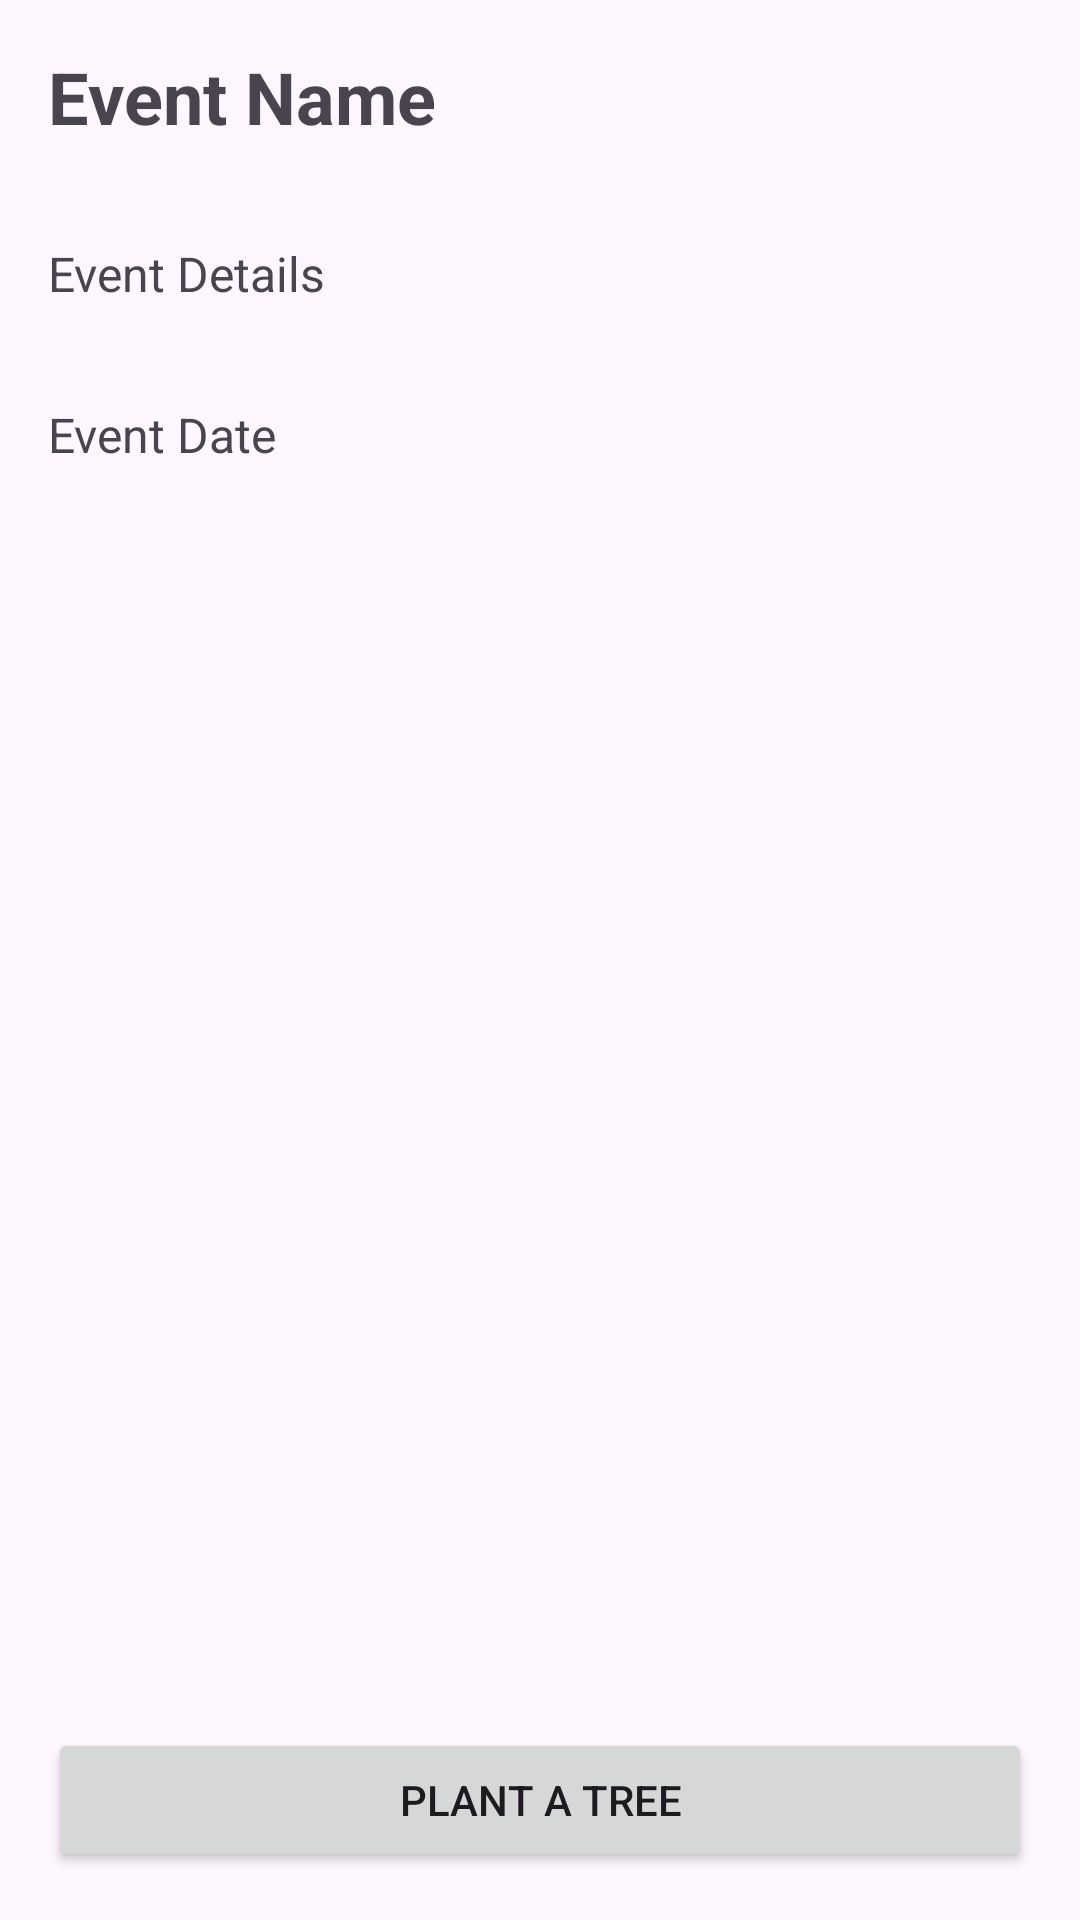

This screen was rendered from an Android layout file. Write that file and the resources it references.
<!-- AndroidManifest.xml: application theme Theme.ClimaAct -->
<!-- res/layout/activity_event_detail.xml -->
<androidx.constraintlayout.widget.ConstraintLayout xmlns:android="http://schemas.android.com/apk/res/android"
    xmlns:app="http://schemas.android.com/apk/res-auto"
    xmlns:tools="http://schemas.android.com/tools"
    android:layout_width="match_parent"
    android:layout_height="match_parent"
    tools:context=".EventDetailActivity">

    <TextView
        android:id="@+id/textViewEventName"
        android:layout_width="0dp"
        android:layout_height="wrap_content"
        android:text="Event Name"
        android:textSize="24sp"
        android:textStyle="bold"
        app:layout_constraintTop_toTopOf="parent"
        app:layout_constraintStart_toStartOf="parent"
        app:layout_constraintEnd_toEndOf="parent"
        android:padding="16dp" />

    <TextView
        android:id="@+id/textViewEventDetails"
        android:layout_width="0dp"
        android:layout_height="wrap_content"
        android:text="Event Details"
        android:textSize="16sp"
        app:layout_constraintTop_toBottomOf="@id/textViewEventName"
        app:layout_constraintStart_toStartOf="parent"
        app:layout_constraintEnd_toEndOf="parent"
        android:padding="16dp" />

    <TextView
        android:id="@+id/textViewEventDate"
        android:layout_width="0dp"
        android:layout_height="wrap_content"
        android:text="Event Date"
        android:textSize="16sp"
        app:layout_constraintTop_toBottomOf="@id/textViewEventDetails"
        app:layout_constraintStart_toStartOf="parent"
        app:layout_constraintEnd_toEndOf="parent"
        android:padding="16dp" />

    <Button
        android:id="@+id/plantTreeButton"
        android:layout_width="match_parent"
        android:layout_height="wrap_content"
        android:text="Plant a Tree"
        android:layout_margin="16dp"
        app:layout_constraintBottom_toBottomOf="parent"
        app:layout_constraintStart_toStartOf="parent"
        app:layout_constraintEnd_toEndOf="parent" />

</androidx.constraintlayout.widget.ConstraintLayout>
<!-- resources referenced by this layout -->
<resources>
  <style name="Theme.ClimaAct" parent="Base.Theme.ClimaAct" />
  <style name="Base.Theme.ClimaAct" parent="Theme.Material3.DayNight.NoActionBar">
          
          <item name="colorPrimary">@color/colorPrimary</item>
          <item name="colorPrimaryDark">@color/colorPrimaryDark</item>
          <item name="colorAccent">@color/colorAccent</item>
          <item name="android:windowBackground">@color/white</item>
          <item name="android:textColor">@color/white</item>
          <item name="android:buttonTint">@color/green</item>
      </style>
  <color name="colorPrimary">#4CAF50</color>
  <color name="colorPrimaryDark">#388E3C</color>
  <color name="colorAccent">#FFEB3B</color>
  <color name="white">#FFFFFF</color>
  <color name="green">#4CAF50</color>
</resources>
